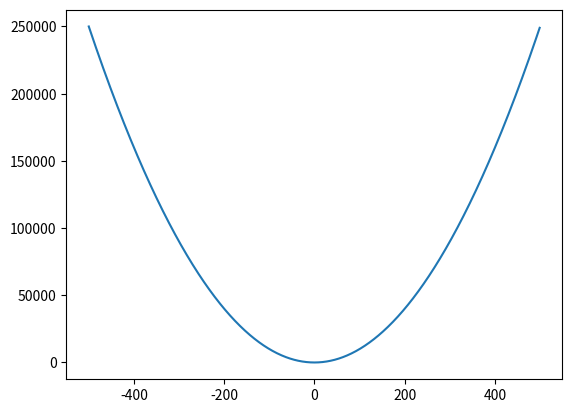

The matplotlib source for this figure:
from matplotlib import pyplot

x = [i for i in range(-500, 500)]
y = [i ** 2 for i in x]

pyplot.plot(x,y)
pyplot.show()
